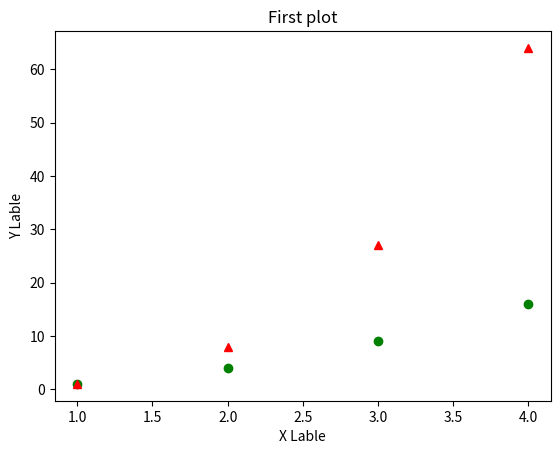

This chart was generated by the following Python code:
import matplotlib.pyplot as plt
import numpy as np
x = np.arange(1,5)
y = x**3
plt.plot([1,2,3,4],[1,4,9,16],"go", x , y ,'r^')
plt.title("First plot")
plt.xlabel("X Lable")
plt.ylabel("Y Lable")
plt.show()